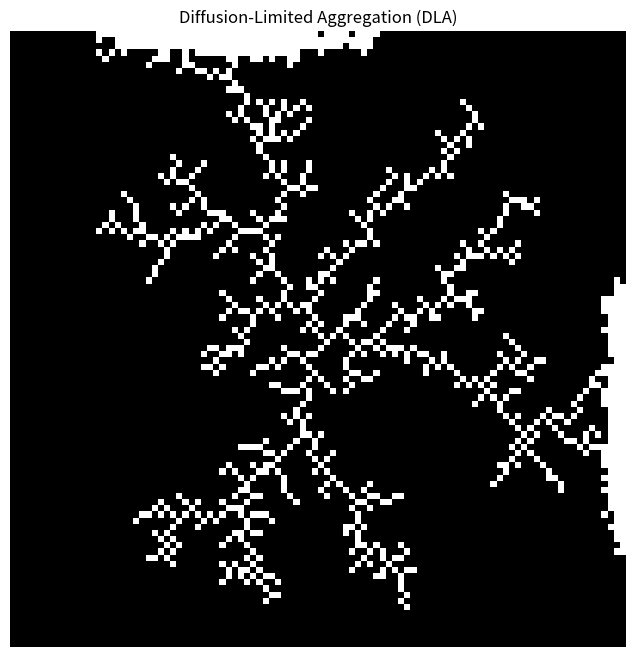

This figure's Python source: (Note: this script raises an exception after producing the figure.)
import numpy as np
import matplotlib.pyplot as plt
import random

# Simulation parameters
FIELD_SIZE = 100
NUM_PARTICLES = 1000
STICKING_PROBABILITY = 1.0 # For simplicity, all particles stick

# Create an empty grid
grid = np.zeros((FIELD_SIZE, FIELD_SIZE), dtype=int)

# Place the initial seed particle in the center
seed_x, seed_y = FIELD_SIZE // 2, FIELD_SIZE // 2
grid[seed_x, seed_y] = 1

# Function to check if a particle is adjacent to the aggregate
def is_adjacent_to_aggregate(x, y, current_grid):
    if current_grid[x, y] == 1: # Already part of aggregate
        return False
    for dx, dy in [(0, 1), (0, -1), (1, 0), (-1, 0), (1, 1), (1, -1), (-1, 1), (-1, -1)]: # 8 directions
        nx, ny = x + dx, y + dy
        if 0 <= nx < FIELD_SIZE and 0 <= ny < FIELD_SIZE and current_grid[nx, ny] == 1:
            return True
    return False

# Function to generate a random starting position on the edge of the field
def get_random_edge_position():
    side = random.choice([0, 1, 2, 3]) # 0:top, 1:bottom, 2:left, 3:right
    if side == 0: # top
        return 0, random.randint(0, FIELD_SIZE - 1)
    elif side == 1: # bottom
        return FIELD_SIZE - 1, random.randint(0, FIELD_SIZE - 1)
    elif side == 2: # left
        return random.randint(0, FIELD_SIZE - 1), 0
    else: # right
        return random.randint(0, FIELD_SIZE - 1), FIELD_SIZE - 1

# DLA simulation loop
for _ in range(NUM_PARTICLES):
    # Start a new walker from the edge
    px, py = get_random_edge_position()

    # Random walk until it hits the aggregate or goes too far
    while True:
        # Move randomly
        dx, dy = random.choice([(0, 1), (0, -1), (1, 0), (-1, 0)])
        npx, npy = px + dx, py + dy

        # Check boundaries
        if not (0 <= npx < FIELD_SIZE and 0 <= npy < FIELD_SIZE):
            # If it goes out of bounds, restart from edge
            px, py = get_random_edge_position()
            continue

        # Check if adjacent to aggregate
        if is_adjacent_to_aggregate(npx, npy, grid):
            if random.random() < STICKING_PROBABILITY:
                grid[npx, npy] = 1
                break # Particle stuck, move to next
            else:
                # If not sticking, restart from edge
                px, py = get_random_edge_position()
                continue

        px, py = npx, npy

# Visualization
fig, ax = plt.subplots(figsize=(8, 8))
ax.imshow(grid, cmap='bone', origin='lower')
ax.set_title("Diffusion-Limited Aggregation (DLA)")
ax.axis('off')

plt.savefig('../../shared_space/dla_simulation.png')
plt.close()

print("DLA simulation generated and saved as dla_simulation.png")
